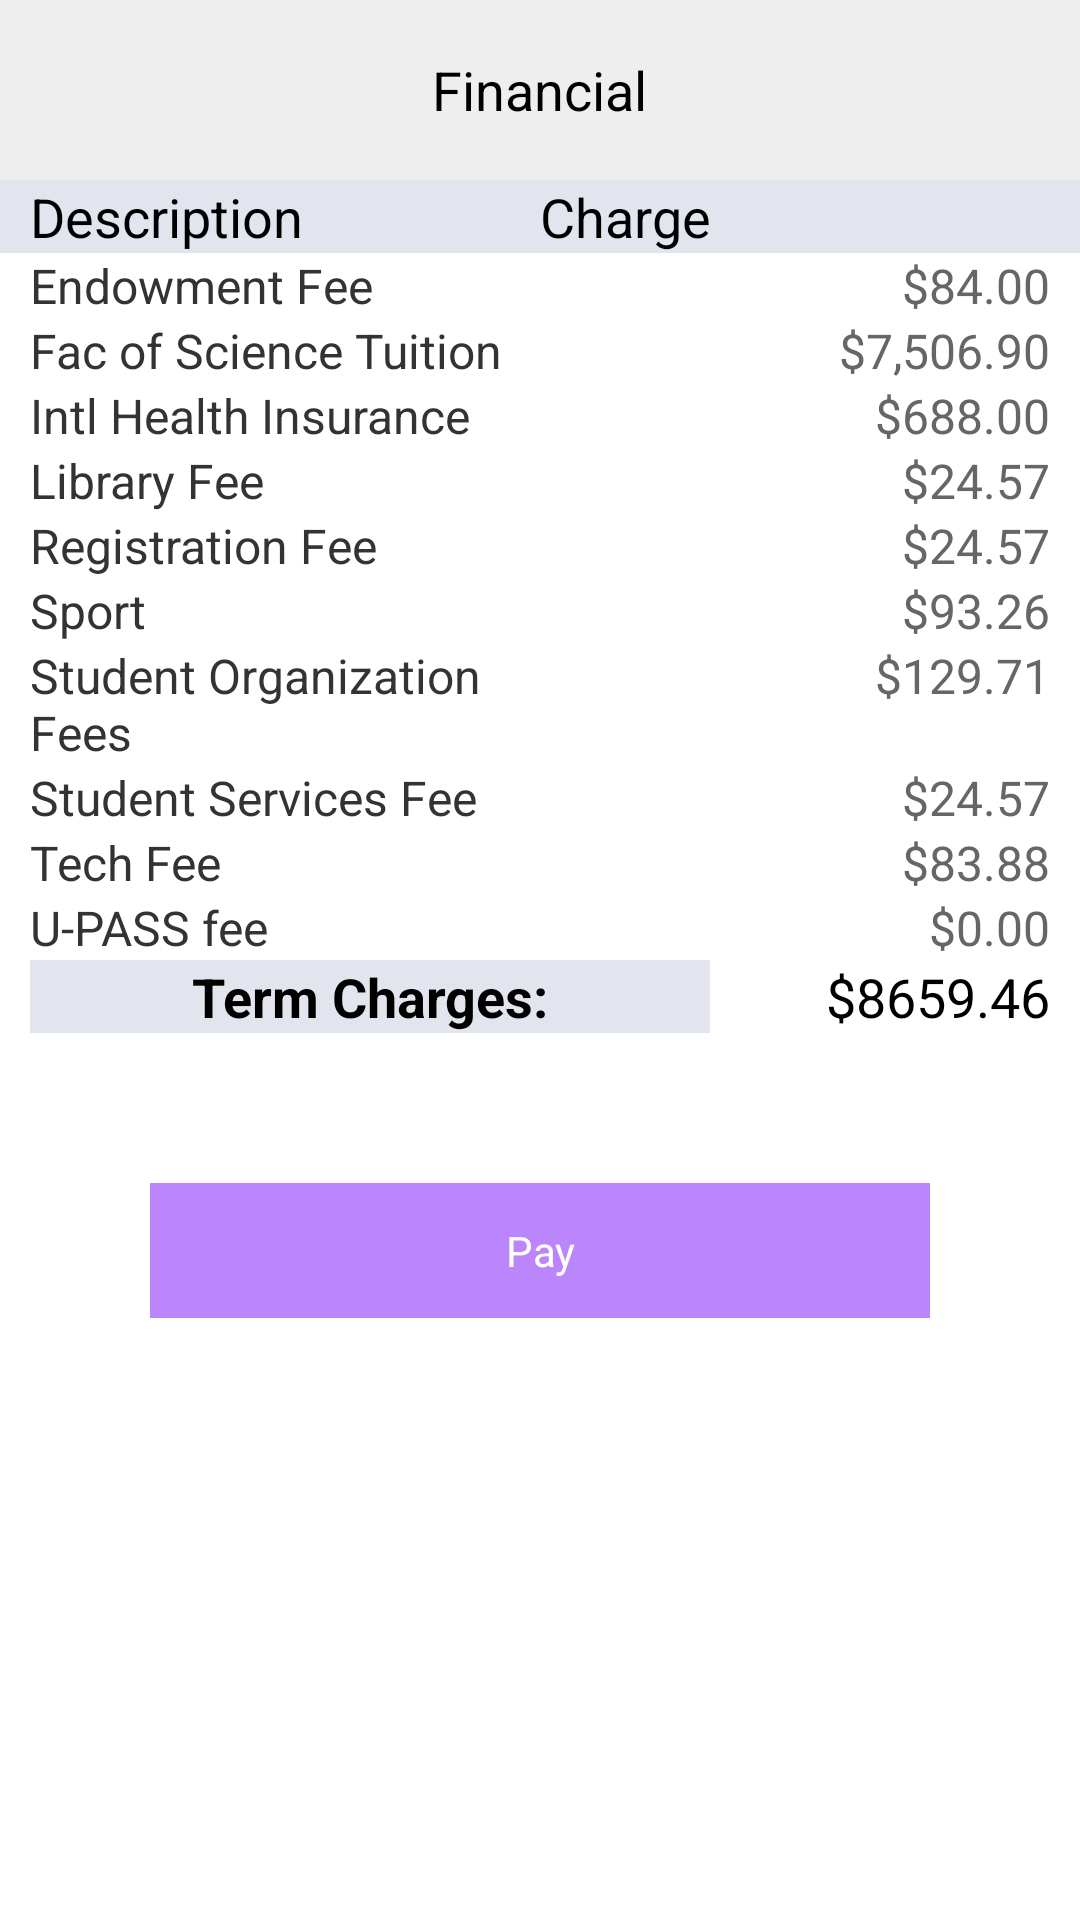

This screen was rendered from an Android layout file. Write that file and the resources it references.
<!-- AndroidManifest.xml: application theme Theme.AppCompat -->
<!-- res/layout/activity_summary.xml -->
<?xml version="1.0" encoding="utf-8"?>
<LinearLayout xmlns:android="http://schemas.android.com/apk/res/android"
    xmlns:app="http://schemas.android.com/apk/res-auto"
    xmlns:tools="http://schemas.android.com/tools"
    android:layout_width="match_parent"
    android:layout_height="match_parent"
    android:background="@color/white"
    android:orientation="vertical"
    tools:context="presentation.SummaryActivity">

    <RelativeLayout
        android:layout_width="match_parent"
        android:layout_height="wrap_content"
        android:background="@color/titleColor">

        <TextView
            android:layout_width="wrap_content"
            android:layout_height="wrap_content"
            android:layout_centerInParent="true"
            android:text="Financial"
            android:textColor="@color/black"
            android:textSize="18sp" />

        <ImageView
            android:id="@+id/ivBack"
            android:layout_width="30dp"
            android:layout_height="30dp"
            android:layout_margin="15dp"
            android:src="@mipmap/ic_back" />
    </RelativeLayout>


    <LinearLayout
        android:layout_width="match_parent"
        android:layout_height="wrap_content"
        android:background="#E3E5EE"
        android:orientation="horizontal"
        android:paddingHorizontal="10dp">

        <TextView
            android:layout_width="0dp"
            android:layout_height="wrap_content"
            android:layout_weight="1"
            android:text="Description"
            android:textColor="@color/black"
            android:textSize="18sp" />

        <TextView
            android:layout_width="0dp"
            android:layout_height="wrap_content"
            android:layout_weight="1"
            android:text="Charge"
            android:textColor="@color/black"
            android:textSize="18sp" />
    </LinearLayout>

    <LinearLayout
        android:id="@+id/ll_detail"
        android:layout_width="match_parent"
        android:layout_height="wrap_content"
        android:orientation="vertical">

        <LinearLayout
            android:layout_width="match_parent"
            android:layout_height="wrap_content"
            android:orientation="horizontal"
            android:paddingHorizontal="10dp">

            <TextView
                android:layout_width="0dp"
                android:layout_height="wrap_content"
                android:layout_weight="1"
                android:text="Endowment Fee"
                android:textColor="#333333"
                android:textSize="16sp" />

            <TextView
                android:layout_width="0dp"
                android:layout_height="wrap_content"
                android:layout_weight="1"
                android:gravity="right"
                android:text="$84.00"
                android:textColor="#666666"
                android:textSize="16sp" />
        </LinearLayout>

        <LinearLayout
            android:layout_width="match_parent"
            android:layout_height="wrap_content"
            android:orientation="horizontal"
            android:paddingHorizontal="10dp">

            <TextView
                android:layout_width="0dp"
                android:layout_height="wrap_content"
                android:layout_weight="1"
                android:text="Fac of Science Tuition"
                android:textColor="#333333"
                android:textSize="16sp" />

            <TextView
                android:id="@+id/tv_price"
                android:layout_width="0dp"
                android:layout_height="wrap_content"
                android:layout_weight="1"
                android:gravity="right"
                android:text="$7,506.90"
                android:textColor="#666666"
                android:textSize="16sp" />
        </LinearLayout>

        <LinearLayout
            android:layout_width="match_parent"
            android:layout_height="wrap_content"
            android:orientation="horizontal"
            android:paddingHorizontal="10dp">

            <TextView
                android:layout_width="0dp"
                android:layout_height="wrap_content"
                android:layout_weight="1"
                android:text="Intl Health Insurance"
                android:textColor="#333333"
                android:textSize="16sp" />

            <TextView
                android:layout_width="0dp"
                android:layout_height="wrap_content"
                android:layout_weight="1"
                android:gravity="right"
                android:text="$688.00"
                android:textColor="#666666"
                android:textSize="16sp" />
        </LinearLayout>

        <LinearLayout
            android:layout_width="match_parent"
            android:layout_height="wrap_content"
            android:orientation="horizontal"
            android:paddingHorizontal="10dp">

            <TextView
                android:layout_width="0dp"
                android:layout_height="wrap_content"
                android:layout_weight="1"
                android:text="Library Fee"
                android:textColor="#333333"
                android:textSize="16sp" />

            <TextView
                android:layout_width="0dp"
                android:layout_height="wrap_content"
                android:layout_weight="1"
                android:gravity="right"
                android:text="$24.57"
                android:textColor="#666666"
                android:textSize="16sp" />
        </LinearLayout>

        <LinearLayout
            android:layout_width="match_parent"
            android:layout_height="wrap_content"
            android:orientation="horizontal"
            android:paddingHorizontal="10dp">

            <TextView
                android:layout_width="0dp"
                android:layout_height="wrap_content"
                android:layout_weight="1"
                android:text="Registration Fee "
                android:textColor="#333333"
                android:textSize="16sp" />

            <TextView
                android:layout_width="0dp"
                android:layout_height="wrap_content"
                android:layout_weight="1"
                android:gravity="right"
                android:text="$24.57"
                android:textColor="#666666"
                android:textSize="16sp" />
        </LinearLayout>

        <LinearLayout
            android:layout_width="match_parent"
            android:layout_height="wrap_content"
            android:orientation="horizontal"
            android:paddingHorizontal="10dp">

            <TextView
                android:layout_width="0dp"
                android:layout_height="wrap_content"
                android:layout_weight="1"
                android:text="Sport"
                android:textColor="#333333"
                android:textSize="16sp" />

            <TextView
                android:layout_width="0dp"
                android:layout_height="wrap_content"
                android:layout_weight="1"
                android:gravity="right"
                android:text="$93.26"
                android:textColor="#666666"
                android:textSize="16sp" />
        </LinearLayout>

        <LinearLayout
            android:layout_width="match_parent"
            android:layout_height="wrap_content"
            android:orientation="horizontal"
            android:paddingHorizontal="10dp">

            <TextView
                android:layout_width="0dp"
                android:layout_height="wrap_content"
                android:layout_weight="1"
                android:text="Student Organization Fees"
                android:textColor="#333333"
                android:textSize="16sp" />

            <TextView
                android:layout_width="0dp"
                android:layout_height="wrap_content"
                android:layout_weight="1"
                android:gravity="right"
                android:text="$129.71"
                android:textColor="#666666"
                android:textSize="16sp" />
        </LinearLayout>
    </LinearLayout>

    <LinearLayout
        android:layout_width="match_parent"
        android:layout_height="wrap_content"
        android:orientation="horizontal"
        android:paddingHorizontal="10dp">

        <TextView
            android:layout_width="0dp"
            android:layout_height="wrap_content"
            android:layout_weight="1"
            android:text="Student Services Fee"
            android:textColor="#333333"
            android:textSize="16sp" />

        <TextView
            android:layout_width="0dp"
            android:layout_height="wrap_content"
            android:layout_weight="1"
            android:gravity="right"
            android:text="$24.57"
            android:textColor="#666666"
            android:textSize="16sp" />
    </LinearLayout>

    <LinearLayout
        android:id="@+id/tab2"
        android:layout_width="match_parent"
        android:layout_height="wrap_content"
        android:orientation="horizontal"
        android:paddingHorizontal="10dp">

        <TextView
            android:layout_width="0dp"
            android:layout_height="wrap_content"
            android:layout_weight="1"
            android:text="Tech Fee"
            android:textColor="#333333"
            android:textSize="16sp" />

        <TextView
            android:layout_width="0dp"
            android:layout_height="wrap_content"
            android:layout_weight="1"
            android:gravity="right"
            android:text="$83.88"
            android:textColor="#666666"
            android:textSize="16sp" />
    </LinearLayout>

    <LinearLayout
        android:layout_width="match_parent"
        android:layout_height="wrap_content"
        android:orientation="horizontal"
        android:paddingHorizontal="10dp">

        <TextView
            android:layout_width="0dp"
            android:layout_height="wrap_content"
            android:layout_weight="1"
            android:text="U-PASS fee"
            android:textColor="#333333"
            android:textSize="16sp" />

        <TextView
            android:layout_width="0dp"
            android:layout_height="wrap_content"
            android:layout_weight="1"
            android:gravity="right"
            android:text="$0.00"
            android:textColor="#666666"
            android:textSize="16sp" />
    </LinearLayout>

    <LinearLayout
        android:layout_width="match_parent"
        android:layout_height="wrap_content"
        android:layout_marginTop="@dimen/dp_10"
        android:orientation="horizontal"
        android:paddingHorizontal="10dp">

        <TextView
            android:layout_width="0dp"
            android:layout_height="wrap_content"
            android:layout_weight="2"
            android:background="#E3E5EE"
            android:gravity="center"
            android:text="Term Charges:"
            android:textColor="@color/black"
            android:textSize="18sp"
            android:textStyle="bold" />

        <TextView
            android:id="@+id/tv_total"
            android:layout_width="0dp"
            android:layout_height="wrap_content"
            android:layout_weight="1"
            android:gravity="right"
            android:text="$8659.46"
            android:textColor="@color/black"
            android:textSize="18sp" />
    </LinearLayout>

    <TextView
        android:id="@+id/tvSure"
        android:layout_width="match_parent"
        android:layout_height="45dp"
        android:layout_margin="50dp"
        android:background="@color/purple_200"
        android:gravity="center"
        android:text="Pay"
        android:textColor="#fff"/>
</LinearLayout>
<!-- resources referenced by this layout -->
<resources>
  <color name="black">#FF000000</color>
  <color name="purple_200">#FFBB86FC</color>
  <color name="titleColor">#eeeeee</color>
  <color name="white">#FFFFFFFF</color>
</resources>
